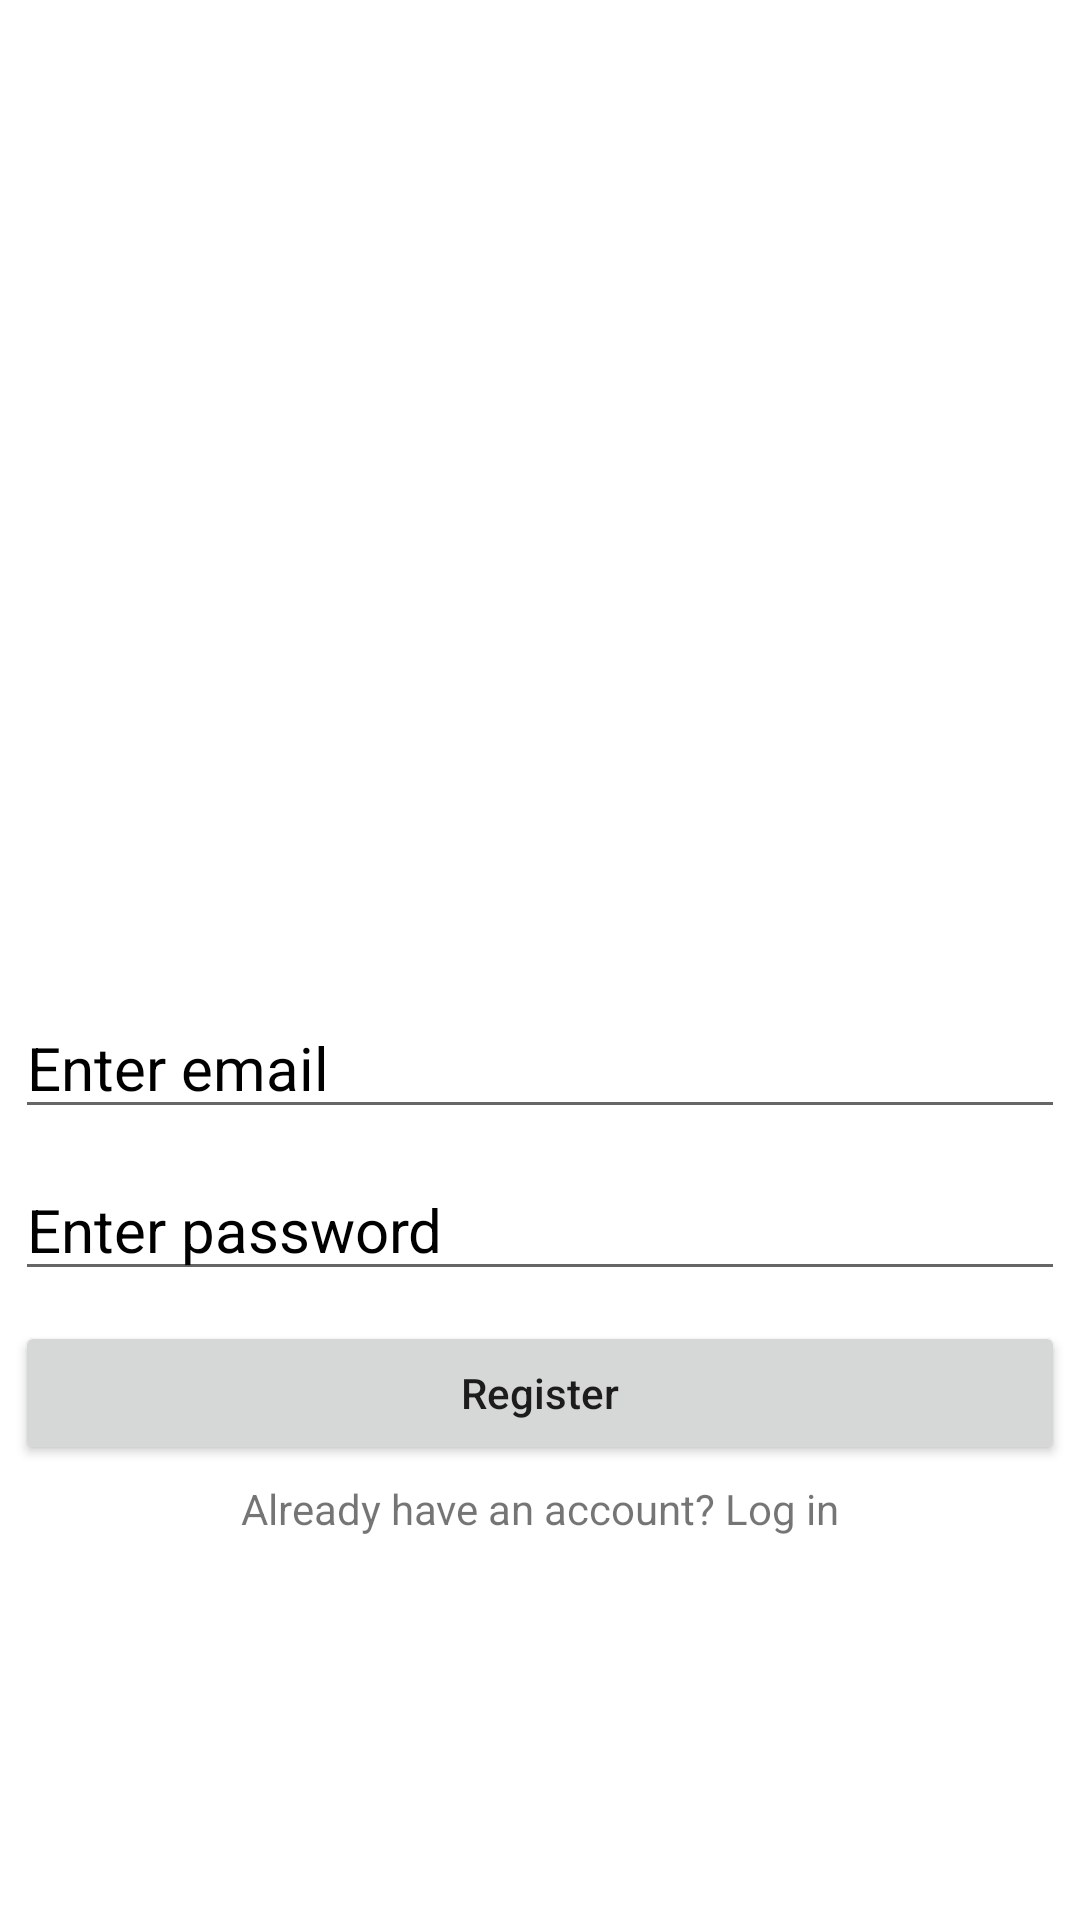

Produce the Android XML layout that renders to this screen, including the resource entries it uses.
<!-- AndroidManifest.xml: application theme Theme.PersonalBudgetingApp -->
<!-- res/layout/activity_registration.xml -->
<?xml version="1.0" encoding="utf-8"?>
<LinearLayout xmlns:android="http://schemas.android.com/apk/res/android"
    xmlns:app="http://schemas.android.com/apk/res-auto"
    xmlns:tools="http://schemas.android.com/tools"
    android:layout_width="match_parent"
    android:layout_height="match_parent"
    android:orientation="vertical"
    android:gravity="center"
    android:layout_margin="20dp"
    tools:context=".ui.RegistrationActivity">

    <ImageView
        android:layout_width="200dp"
        android:layout_height="200dp"
        android:src="@drawable/applogo"/>

    <EditText
        android:id="@+id/email"
        android:layout_width="match_parent"
        android:layout_height="wrap_content"
        android:hint="Enter email"
        android:textColor="@color/black"
        android:textSize="20sp"
        android:layout_margin="5dp"
        android:inputType="textEmailAddress"
        android:textColorHint="@color/black"/>


    <EditText
        android:id="@+id/password"
        android:layout_width="match_parent"
        android:layout_height="wrap_content"
        android:hint="Enter password"
        android:textColor="@color/black"
        android:textSize="20sp"
        android:layout_margin="5dp"
        android:inputType="textPassword"
        android:textColorHint="@color/black"/>

    <Button
        android:id="@+id/registerButton"
        android:layout_width="match_parent"
        android:layout_height="wrap_content"
        android:text="Register"
        android:layout_margin="5dp"
        android:textAllCaps="false"/>

    <TextView
        android:id="@+id/registerQn"
        android:layout_width="match_parent"
        android:layout_height="wrap_content"
        android:text="Already have an account? Log in"
        android:gravity="center"/>

</LinearLayout>
<!-- resources referenced by this layout -->
<resources>
  <color name="black">#FF000000</color>
  <style name="Theme.PersonalBudgetingApp" parent="Theme.MaterialComponents.DayNight.NoActionBar">
          
          <item name="colorPrimary">#742D1A49</item>
          <item name="colorPrimaryVariant">@color/purple_700</item>
          <item name="colorOnPrimary">@color/white</item>
          
          <item name="colorSecondary">@color/teal_200</item>
          <item name="colorSecondaryVariant">@color/teal_700</item>
          <item name="colorOnSecondary">@color/black</item>
          
          <item name="android:statusBarColor" tools:targetApi="l">?attr/colorPrimaryVariant</item>
          
      </style>
  <color name="purple_700">#808080</color>
  <color name="white">#FFFFFFFF</color>
  <color name="teal_200">#FF03DAC5</color>
  <color name="teal_700">#FF018786</color>
</resources>
